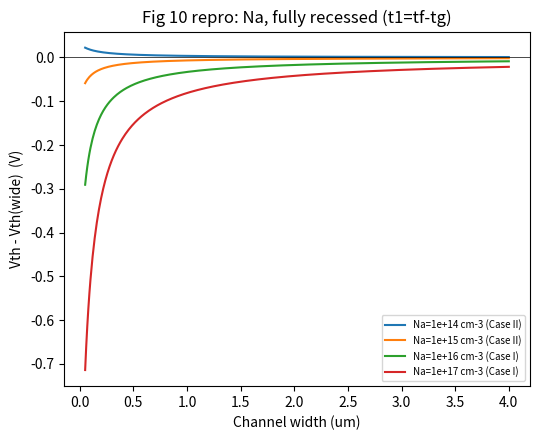

The script that saved this image: (Note: this script raises an exception after producing the figure.)
"""
STANDALONE reproduction of Fig. 10 (Na sweep, fully-recessed structure)
from Li, Hong, Cheng & Chan, "The Narrow-Channel Effect in MOSFET's with
Semi-Recessed Oxide Structures," IEEE TED 37(3), pp. 692-701, 1990.

Self-contained: no imports from model.py / fd_solver.py. Includes the
full finite-difference (FD) BVP solver used as the verified ground truth
for the Case I / Case II series coefficients A, B, since the paper's own
closed-form Fourier series (Eq. 11/17) was found, during this reproduction,
to disagree with an independent FD solve of the same stated boundary-value
problem (root cause of that discrepancy not fully identified -- see the
long verification discussion this conversation covered for scripts/
narrow_semi_recessed/verify_series.py and greens_function_check.py, both
of which independently confirm the FD numbers used here).

Only external dependencies: numpy, scipy, matplotlib.
"""
from functools import lru_cache

import numpy as np
import scipy.sparse as sp
import scipy.sparse.linalg as spla
import matplotlib.pyplot as plt

# ==============================================================================
# Physical constants (SI)
# ==============================================================================
q = 1.602e-19          # C
eps0 = 8.854e-12       # F/m
eps_ox = 3.9 * eps0    # F/m
eps_si = 11.7 * eps0   # F/m
kT_q = 0.02585         # V, room temperature
ni = 1.5e16            # m^-3  (1.5e10 cm^-3)


def phi_f(Na):
    """Bulk Fermi potential (V)."""
    return kT_q * np.log(Na / ni)


def td_depth(Na, Vbg, phif=None):
    """Depletion depth under the gate (Eq. 1), m."""
    if phif is None:
        phif = phi_f(Na)
    return np.sqrt(2 * eps_si * (2 * phif + abs(Vbg)) / (q * Na))


def select_case(Na, Vbg, t1):
    """Returns ('I' or 'II', td). Case I: td<t1 (inverse narrow-width
    effect). Case II: td>t1 (conventional effect, lateral 'wing')."""
    td = td_depth(Na, Vbg)
    return ("I" if td < t1 else "II"), td


# ==============================================================================
# Finite-difference BVP solver (ground truth for A, B -- Eq. 6 boundary
# condition solved directly, bypassing the paper's closed-form series)
# ==============================================================================
def h_case1(y, Vg, phis, tg, t1, td):
    out = np.zeros_like(y)
    m1 = y > t1 + tg
    m2 = (y > t1) & (y <= t1 + tg)
    m3 = (y > t1 - td) & (y <= t1)
    out[m1] = Vg
    out[m2] = phis + (Vg - phis) / tg * (y[m2] - t1)
    out[m3] = phis * (1 - (t1 - y[m3]) / td) ** 2
    return out


def h_case2(y, Vg, phis, tg, t1, td):
    out = np.zeros_like(y)
    m1 = y > t1 + tg
    m2 = (y > t1) & (y <= t1 + tg)
    m3 = y <= t1
    out[m1] = Vg
    out[m2] = phis + (Vg - phis) / tg * (y[m2] - t1)
    out[m3] = phis * (1 - (t1 - y[m3]) / td) ** 2
    return out


def f_case2(x, phis, t1, td, Wc):
    out = np.zeros_like(x)
    m = x < Wc
    out[m] = phis * (1 - (t1 + x[m]) / td) ** 2
    return out


def solve_bvp(tf, tg, t1, td, Vg, phis, case, Xmax_factor=6, Nx=700, Ny=700):
    """Solve Laplace's eq. on x in [0,Xmax], y in [0,tf] with the Eq. 6
    boundary condition at x=0, via a 5-point finite-difference Laplacian
    and a sparse direct solve. Returns the sidewall flux Phi_swl (and,
    for Case II, the additional lateral flux Phi_lat under the 'wing')."""
    Wc = td - t1
    Xmax = Xmax_factor * tf
    x = np.linspace(0, Xmax, Nx)
    y = np.linspace(0, tf, Ny)
    dx = x[1] - x[0]
    dy = y[1] - y[0]

    ni_, nj = Nx - 2, Ny - 2

    def idx(i, j):
        return i * nj + j

    N = ni_ * nj
    Amat = sp.lil_matrix((N, N))
    b = np.zeros(N)

    cx = 1.0 / dx ** 2
    cy = 1.0 / dy ** 2
    cdiag = -2 * cx - 2 * cy

    if case == "I":
        left_bc = h_case1(y, Vg, phis, tg, t1, td)
        bottom_bc_arr = np.zeros_like(x)
    else:
        left_bc = h_case2(y, Vg, phis, tg, t1, td)
        bottom_bc_arr = f_case2(x, phis, t1, td, Wc)
    right_bc = Vg * y / tf
    top_bc = Vg

    for i in range(ni_):
        for j in range(nj):
            k = idx(i, j)
            Amat[k, k] = cdiag
            if i - 1 >= 0:
                Amat[k, idx(i - 1, j)] += cx
            else:
                b[k] -= cx * left_bc[j + 1]
            if i + 1 < ni_:
                Amat[k, idx(i + 1, j)] += cx
            else:
                b[k] -= cx * right_bc[j + 1]
            if j - 1 >= 0:
                Amat[k, idx(i, j - 1)] += cy
            else:
                b[k] -= cy * bottom_bc_arr[i + 1]
            if j + 1 < nj:
                Amat[k, idx(i, j + 1)] += cy
            else:
                b[k] -= cy * top_bc

    Amat = Amat.tocsr()
    phi_flat = spla.spsolve(Amat, b)
    phi = phi_flat.reshape(ni_, nj)

    dphidx_x0 = (phi[0, :] - left_bc[1:-1]) / dx
    y_interior = y[1:-1]
    phi_swl = -eps_ox * np.trapz(dphidx_x0, y_interior)

    if case == "II":
        dphidy_y0 = (phi[:, 0] - bottom_bc_arr[1:-1]) / dy
        x_interior = x[1:-1]
        m = x_interior < Wc  # Eq. 14: integrate only over the wing, 0<x<Wc
        phi_lat = -eps_ox * np.trapz(dphidy_y0[m], x_interior[m])
        return phi_swl, phi_lat
    return phi_swl, None


def AB_case1_fd(tf, tg, t1, td, **kw):
    """A, B (Case I) via two solves exploiting linearity in (Vg, phis)."""
    p1, _ = solve_bvp(tf, tg, t1, td, 1.0, 0.0, "I", **kw)
    p2, _ = solve_bvp(tf, tg, t1, td, 0.0, 1.0, "I", **kw)
    A = p1 / eps_ox
    B = p2 / eps_ox + A
    return A, B


def AB_case2_fd(tf, tg, t1, td, **kw):
    """A', B' (Case II): Phi_swl + Phi_lat = eps_ox[(Vg-phis)A' + phis*B']."""
    swl1, lat1 = solve_bvp(tf, tg, t1, td, 1.0, 0.0, "II", **kw)
    swl2, lat2 = solve_bvp(tf, tg, t1, td, 0.0, 1.0, "II", **kw)
    tot1 = (swl1 + lat1) / eps_ox
    tot2 = (swl2 + lat2) / eps_ox
    Ap = tot1
    Bp = tot2 + Ap
    return Ap, Bp


@lru_cache(maxsize=None)
def _ab_fd_cached(tf, tg, t1, td, case, N):
    """Cached since A,B (or A',B') don't depend on channel width W --
    reused across an entire W-sweep, making the FD approach tractable."""
    if case == "I":
        return AB_case1_fd(tf, tg, t1, td, Nx=N, Ny=N)
    return AB_case2_fd(tf, tg, t1, td, Nx=N, Ny=N)


def ab_fd(tf, tg, t1, Na, Vbg, N=300):
    """(case, td, A, B) using the FD-verified BVP solve."""
    case, td = select_case(Na, Vbg, t1)
    A, B = _ab_fd_cached(tf, tg, t1, td, case, N)
    return case, td, A, B


# ==============================================================================
# Threshold-voltage model (Eq. 12/13 form, Case I; Eq. 18/19 form, Case II)
# ==============================================================================
def vth(W, tf, tg, t1, Na, Vbg, rho_s=0.0, rho_f=0.0, rho_g=0.0, N=300):
    """phi_ms omitted (W-independent constant, cancels in delta_vth)."""
    phif = phi_f(Na)
    case, td, A, B = ab_fd(tf, tg, t1, Na, Vbg, N)
    Cox = eps_ox / tg
    a = 2 * tg * (B - A)
    b = -2 * tg * A

    if case == "I":
        Qp = q * Na * td - rho_g - 2 * rho_s * (td / W)
    else:
        Wc = td - t1
        Qp = (
            q * Na * (td + (np.pi / 2) * (Wc ** 2 / W))
            - rho_g
            - 2 * rho_s * (t1 / W)
            - 2 * rho_f * (Wc / W)
        )
    return 2 * phif * (1 + a / W) / (1 + b / W) + (Qp / Cox) * (1 / (1 + b / W))


def vth_wide(tf, tg, t1, Na, Vbg, rho_g=0.0, N=300):
    """Vth(W -> infinity)."""
    phif = phi_f(Na)
    case, td = select_case(Na, Vbg, t1)
    Cox = eps_ox / tg
    Qp_inf = q * Na * td - rho_g
    return 2 * phif + Qp_inf / Cox


def delta_vth(W, tf, tg, t1, Na, Vbg, rho_s=0.0, rho_f=0.0, N=300):
    """Vth(W) - Vth(wide) -- the quantity plotted in every figure of the paper."""
    return vth(W, tf, tg, t1, Na, Vbg, rho_s, rho_f, N=N) - vth_wide(tf, tg, t1, Na, Vbg, N=N)


# ==============================================================================
# Fig. 10: Na sweep, fully-recessed structure (t1 = tf - tg, Sec. III-B)
# ==============================================================================
if __name__ == "__main__":
    OUT = r"E:\claude\RAG\reports"

    tf, tg = 0.7e-6, 0.015e-6
    t1_full = tf - tg          # fully recessed: 0.685 um

    W_um = np.linspace(0.05, 4.0, 400)
    W = W_um * 1e-6
    Vbg = 0.0
    na_list = (1e14, 1e15, 1e16, 1e17)   # cm^-3, read off the paper's legend

    fig, ax = plt.subplots(figsize=(5.5, 4.5))
    for na_cm3 in na_list:
        Na = na_cm3 * 1e6  # cm^-3 -> m^-3
        case, td = select_case(Na, Vbg, t1_full)
        y = np.array([delta_vth(w, tf, tg, t1_full, Na, Vbg) for w in W])
        ax.plot(W_um, y, label=f"Na={na_cm3:.0e} cm-3 (Case {case})")
        print(f"Na={na_cm3:.0e} cm-3  ->  Case {case}, td={td*1e6:.4f} um")

    ax.set_xlabel("Channel width (um)")
    ax.set_ylabel("Vth - Vth(wide)  (V)")
    ax.set_title("Fig 10 repro: Na, fully recessed (t1=tf-tg)")
    ax.legend(fontsize=7)
    ax.axhline(0, color="k", lw=0.5)
    fig.tight_layout()
    fig.savefig(f"{OUT}/li1990_fig10_repro_standalone.png", dpi=150)
    print("Wrote", f"{OUT}/li1990_fig10_repro_standalone.png")
